Run: headless pygame with SDL's dummy video driver; simulated clock (each Clock.tick advances the game by its frame time, no real sleeping); random seed 0; keys injected as events and as key.get_pressed() state; no mouse input.
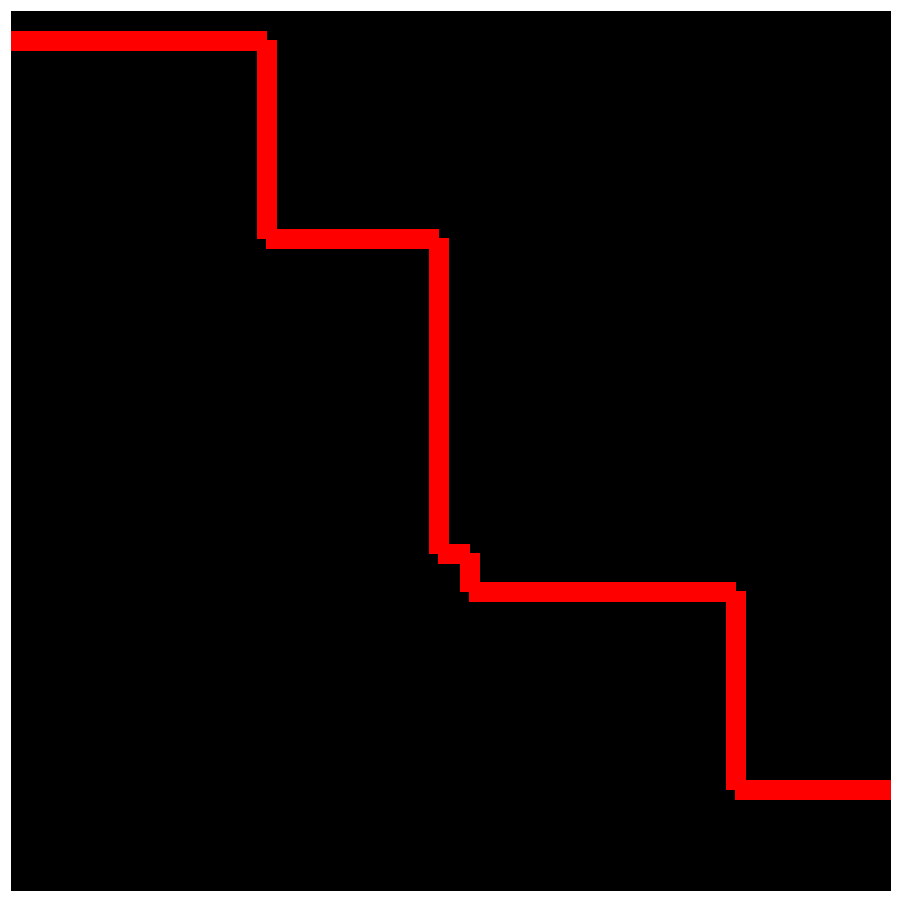
Frame 1 of 4 · flips 1–60 · no input
Frame 2 of 4 · flips 61–180 · tapped SPACE, RETURN · held RIGHT (→), D · screen unchanged from frame 1, image omitted
Frame 3 of 4 · flips 181–300 · held DOWN (↓), S · screen unchanged from frame 2, image omitted
Frame 4 of 4 · flips 301–420 · held LEFT (←), A, UP (↑), W · screen unchanged from frame 3, image omitted

The pygame program that drew these frames:

import pygame
from pygame.math import Vector2
import random   

lines = []

class Maze:


    def __init__(self):
        pygame.init()
        pygame.display.set_caption("Maze")
        self.width = 900
        self.height = 900
        self.screen = pygame.display.set_mode((self.width, self.height))
        self.exit = False
        self.lengths = [0, random.randint(50,300), random.randint(100,300), random.randint(75,200), random.randint(100,400), random.randint(30,50), random.randint(30,50), random.randint(30,50), random.randint(30,50), random.randint(30,50), random.randint(30,50),]
        self.prevX = 0
        self.prevY = 40
    
    def drawBorder(self):
        for event in pygame.event.get():
            if event.type == pygame.QUIT:
                self.exit = True
        width = self.width
        pygame.draw.line(self.screen, (255, 255, 255), (0,0), (width, 0), 20)
        pygame.draw.line(self.screen, (255, 255, 255), (0,0), (0, width), 20)
        pygame.draw.line(self.screen, (255, 255, 255), (0,width), (width, width), 20)
        pygame.draw.line(self.screen, (255, 255, 255), (width,width), (width, 0), 20)

    def drawPath(self, screen):
        # for row in self.grid:
        #     for cell in row:
        #         cell.draw(screen)
        # l1 = Line()
        # l1.draw(screen)
        self.drawLine(self.prevX, self.prevY, 1,0)
        line1 = [self.prevX, self.prevY]
        lines.append(line1)
        self.drawLine(self.prevX, self.prevY, 0,2)
        line2 = [self.prevX, self.prevY]
        lines.append(line2)
        self.drawLine(self.prevX, self.prevY, 3,0)
        line3 = [self.prevX, self.prevY]
        lines.append(line3)
        self.drawLine(self.prevX, self.prevY, 0,4)
        line4 = [self.prevX, self.prevY]
        lines.append(line4)
        self.drawLine(self.prevX, self.prevY, 5,0)
        line5 = [self.prevX, self.prevY]
        lines.append(line5)
        self.drawLine(self.prevX, self.prevY, 0,6)
        line6 = [self.prevX, self.prevY]
        lines.append(line6)

        print(lines)
        

    def drawLine(self, x1, y1, lenx, leny):
        x2 = x1+self.lengths[lenx]
        y2 = y1+self.lengths[leny]
        pygame.draw.line(self.screen, (255,0,0), (x1,y1), (x2,y2), 20)
        self.prevX = x2
        self.prevY = y2
    
    # def LegalMove(self, x):
    #     return False

    pygame.quit()

# class Line:
#     def __init__(self):
#         pygame.sprite.Sprite.__init__(self)
#         self.w = 20
#         self.h = 20
#         self.image = pygame.Surface([self.w, self.h],)
#         self.image.fill((255, 0, 0))
#         self.rect = self.image.get_rect()

#     def draw(self, screen):
#         line1 = self.rect
#         screen.blit(self.image, line1)
#         line2 = self.rect.move(20.0,20.0)
#         screen.blit(self.image, line2)


if __name__ == '__main__':
    maze = Maze()
    while not maze.exit:
        maze.drawBorder()
        maze.drawPath(maze.screen)
        pygame.display.flip()
    
